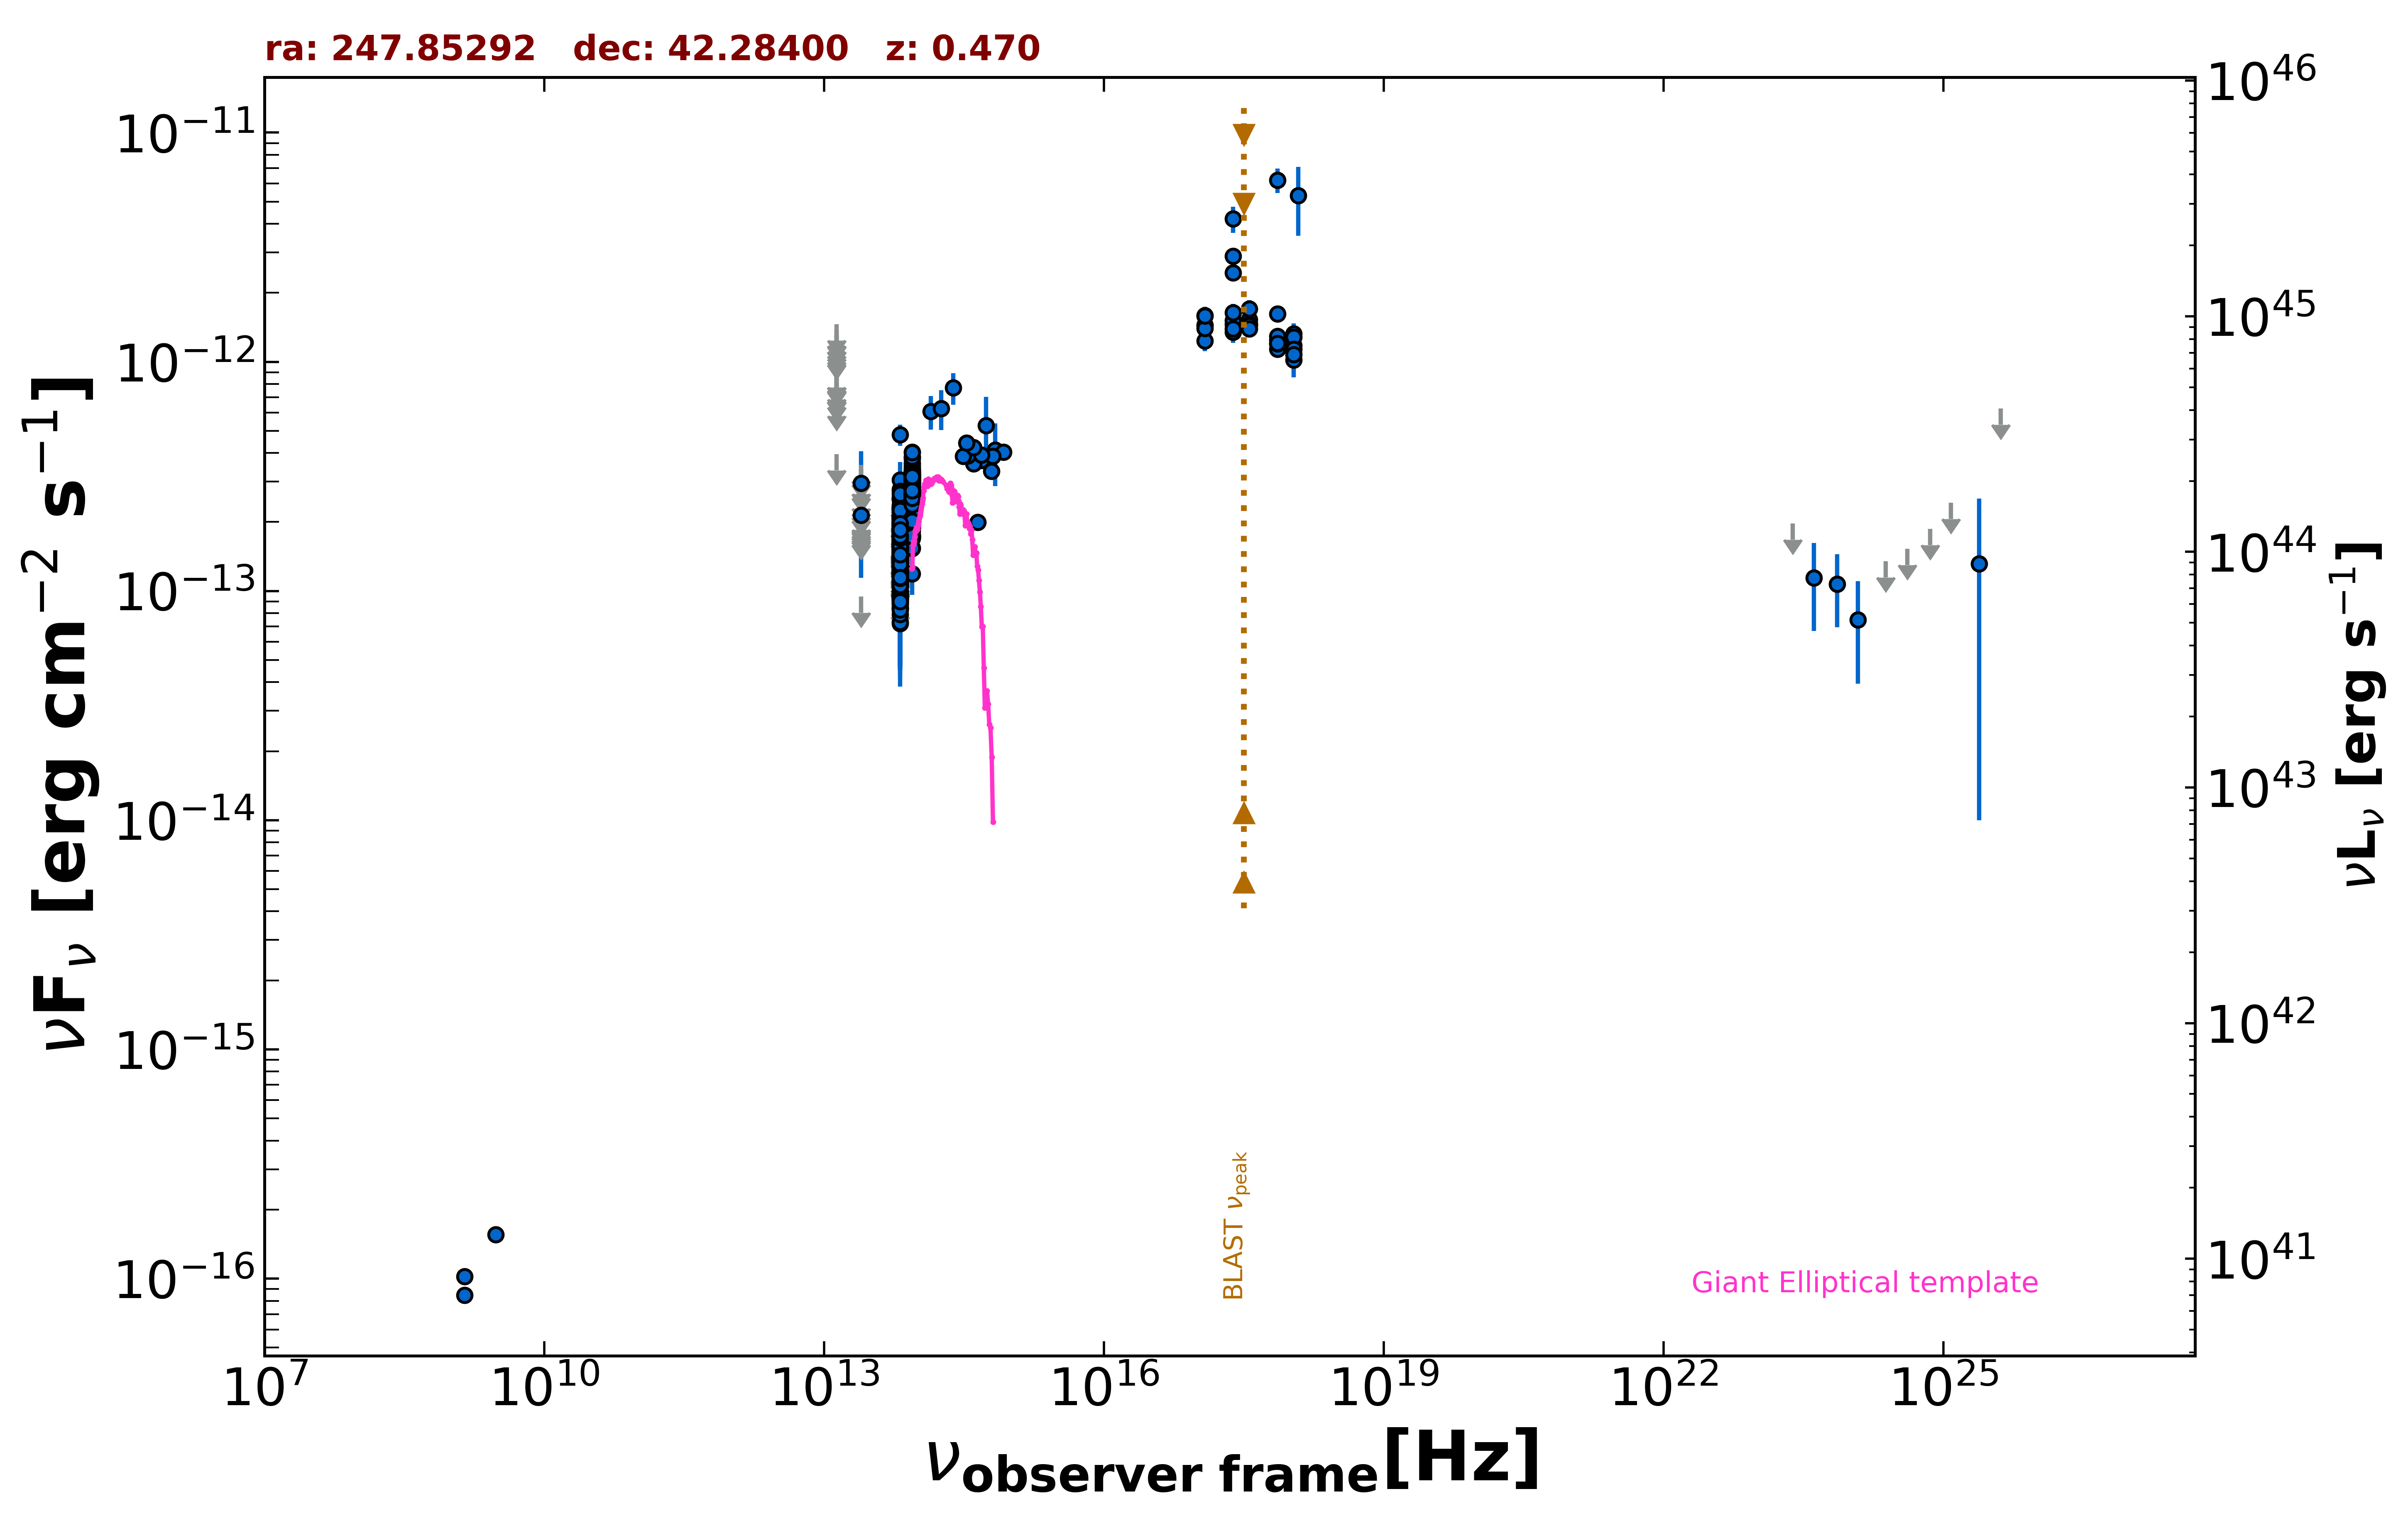

Source data for this figure (header and first rows):
freq., flux, err_flux, MJD_start, MJD_end, flag, catalog, reference
1.400e+09, 8.470e-17, 2.110e-18, 55000, 55000, , FIRST, White et al. 1997  ApJ  475 479
1.400e+09, 1.022e-16, 7.000e-18, 55000, 55000, , NVSS, Condon et al. 1998  AJ  115  1693
3.000e+09, 1.557e-16, 7.150e-18, 55000, 55000, , VLASSQL, Gordon et al. 2021  ApJS  255  30
2.418e+17, 4.199e-12, 5.555e-13, 55000, 55000, , XMMSL2, Saxton et al. 2008  A&A  480  611
7.253e+17, 6.204e-12, 7.585e-13, 55000, 55000, , XMMSL2, Saxton et al. 2008  A&A  480  611
1.209e+18, 5.315e-12, 1.765e-12, 55000, 55000, , XMMSL2, Saxton et al. 2008  A&A  480  611
2.418e+17, 2.443e-12, 1.165e-13, 55000, 55000, , RASS, Boller et al. 2016  A&A  103  1
2.418e+17, 2.885e-12, 4.700e-14, 55000, 55000, , WGACAT, White et al. 2000  VizieR  IX/31/wgacat
2.418e+17, 1.456e-12, 6.700e-14, 57354, 57384, , 1OUSX, Giommi et al. in preparation
1.209e+17, 1.445e-12, 6.400e-14, 57354, 57384, , 1OUSX, Giommi et al. in preparation
3.627e+17, 1.467e-12, 6.900e-14, 57354, 57384, , 1OUSX, Giommi et al. in preparation
7.253e+17, 1.246e-12, 3.700e-14, 57354, 57384, , 1OUSX, Giommi et al. in preparation
1.088e+18, 1.181e-12, 8.200e-14, 57354, 57384, , 1OUSX, Giommi et al. in preparation
7.253e+17, 1.618e-12, 4.950e-14, 55000, 55000, , 2SXPS, Evans et al. 2020  ApJS  247  54
1.209e+17, 1.434e-12, 6.750e-14, 55000, 55000, , 2SXPS, Evans et al. 2020  ApJS  247  54
3.627e+17, 1.529e-12, 7.850e-14, 55000, 55000, , 2SXPS, Evans et al. 2020  ApJS  247  54
1.088e+18, 1.326e-12, 1.000e-13, 55000, 55000, , 2SXPS, Evans et al. 2020  ApJS  247  54
1.389e+14, 6.071e-13, 1.006e-13, 55000, 55000, , 2MASS, Skrutskie et al. 2006  AJ  131  1163
1.804e+14, 6.264e-13, 1.237e-13, 55000, 55000, , 2MASS, Skrutskie et al. 2006  AJ  131  1163
2.427e+14, 7.713e-13, 1.206e-13, 55000, 55000, , 2MASS, Skrutskie et al. 2006  AJ  131  1163
8.817e+13, 2.330e-13, 1.950e-15, 55000, 55000, , UNWISE, Schlafly et al. 2019  ApJS  240  30
6.517e+13, 1.515e-13, 2.600e-15, 55000, 55000, , UNWISE, Schlafly et al. 2019  ApJS  240  30
8.817e+13, 2.631e-13, 7.500e-15, 55000, 55000, , WISE, Wright et al. 2010  AJ  140  1868
6.517e+13, 1.507e-13, 6.250e-15, 55000, 55000, , WISE, Wright et al. 2010  AJ  140  1868
2.498e+13, 9.461e-14, 0.000e+00, 55000, 55000, UL, WISE, Wright et al. 2010  AJ  140  1868
1.363e+13, 3.955e-13, 0.000e+00, 55000, 55000, UL, WISE, Wright et al. 2010  AJ  140  1868
8.817e+13, 3.012e-13, 2.330e-14, 56702, 56702, , NEOWISE, Mainzer et al. 2014  ApJ  792  30
6.517e+13, 1.791e-13, 3.960e-14, 56702, 56702, , NEOWISE, Mainzer et al. 2014  ApJ  792  30
8.817e+13, 2.949e-13, 2.610e-14, 56701, 56701, , NEOWISE, Mainzer et al. 2014  ApJ  792  30
6.517e+13, 1.985e-13, 3.715e-14, 56701, 56701, , NEOWISE, Mainzer et al. 2014  ApJ  792  30
8.817e+13, 3.051e-13, 2.305e-14, 56702, 56702, , NEOWISE, Mainzer et al. 2014  ApJ  792  30
6.517e+13, 2.077e-13, 3.305e-14, 56702, 56702, , NEOWISE, Mainzer et al. 2014  ApJ  792  30
8.817e+13, 3.134e-13, 2.400e-14, 56701, 56701, , NEOWISE, Mainzer et al. 2014  ApJ  792  30
6.517e+13, 2.502e-13, 4.260e-14, 56701, 56701, , NEOWISE, Mainzer et al. 2014  ApJ  792  30
8.817e+13, 2.747e-13, 2.405e-14, 56702, 56702, , NEOWISE, Mainzer et al. 2014  ApJ  792  30
6.517e+13, 1.684e-13, 3.385e-14, 56702, 56702, , NEOWISE, Mainzer et al. 2014  ApJ  792  30
8.817e+13, 2.707e-13, 2.350e-14, 56701, 56701, , NEOWISE, Mainzer et al. 2014  ApJ  792  30
6.517e+13, 1.978e-13, 3.850e-14, 56701, 56701, , NEOWISE, Mainzer et al. 2014  ApJ  792  30
8.817e+13, 3.128e-13, 2.335e-14, 56701, 56701, , NEOWISE, Mainzer et al. 2014  ApJ  792  30
6.517e+13, 1.453e-13, 4.555e-14, 56701, 56701, , NEOWISE, Mainzer et al. 2014  ApJ  792  30
8.817e+13, 3.183e-13, 2.380e-14, 56702, 56702, , NEOWISE, Mainzer et al. 2014  ApJ  792  30
6.517e+13, 1.821e-13, 4.300e-14, 56702, 56702, , NEOWISE, Mainzer et al. 2014  ApJ  792  30
8.817e+13, 2.583e-13, 2.860e-14, 56700, 56700, , NEOWISE, Mainzer et al. 2014  ApJ  792  30
6.517e+13, 1.313e-13, 3.878e-14, 56700, 56700, , NEOWISE, Mainzer et al. 2014  ApJ  792  30
8.817e+13, 2.914e-13, 3.440e-14, 56701, 56701, , NEOWISE, Mainzer et al. 2014  ApJ  792  30
6.517e+13, 1.726e-13, 4.615e-14, 56701, 56701, , NEOWISE, Mainzer et al. 2014  ApJ  792  30
8.817e+13, 2.829e-13, 2.350e-14, 56701, 56701, , NEOWISE, Mainzer et al. 2014  ApJ  792  30
6.517e+13, 2.776e-13, 4.700e-14, 56701, 56701, , NEOWISE, Mainzer et al. 2014  ApJ  792  30
8.817e+13, 3.315e-13, 2.445e-14, 56701, 56701, , NEOWISE, Mainzer et al. 2014  ApJ  792  30
6.517e+13, 2.104e-13, 5.510e-14, 56701, 56701, , NEOWISE, Mainzer et al. 2014  ApJ  792  30
8.817e+13, 2.869e-13, 2.380e-14, 56701, 56701, , NEOWISE, Mainzer et al. 2014  ApJ  792  30
6.517e+13, 1.760e-13, 3.675e-14, 56701, 56701, , NEOWISE, Mainzer et al. 2014  ApJ  792  30
8.817e+13, 2.126e-13, 2.295e-14, 56701, 56701, , NEOWISE, Mainzer et al. 2014  ApJ  792  30
6.517e+13, 1.595e-13, 3.735e-14, 56701, 56701, , NEOWISE, Mainzer et al. 2014  ApJ  792  30
8.817e+13, 3.043e-13, 2.610e-14, 56701, 56701, , NEOWISE, Mainzer et al. 2014  ApJ  792  30
6.517e+13, 2.207e-13, 3.555e-14, 56701, 56701, , NEOWISE, Mainzer et al. 2014  ApJ  792  30
8.817e+13, 2.366e-13, 3.255e-14, 56702, 56702, , NEOWISE, Mainzer et al. 2014  ApJ  792  30
6.517e+13, 1.555e-13, 3.350e-14, 56702, 56702, , NEOWISE, Mainzer et al. 2014  ApJ  792  30
8.817e+13, 3.108e-13, 2.520e-14, 56701, 56701, , NEOWISE, Mainzer et al. 2014  ApJ  792  30
6.517e+13, 1.526e-13, 4.455e-14, 56701, 56701, , NEOWISE, Mainzer et al. 2014  ApJ  792  30
... 1,081 more rows
